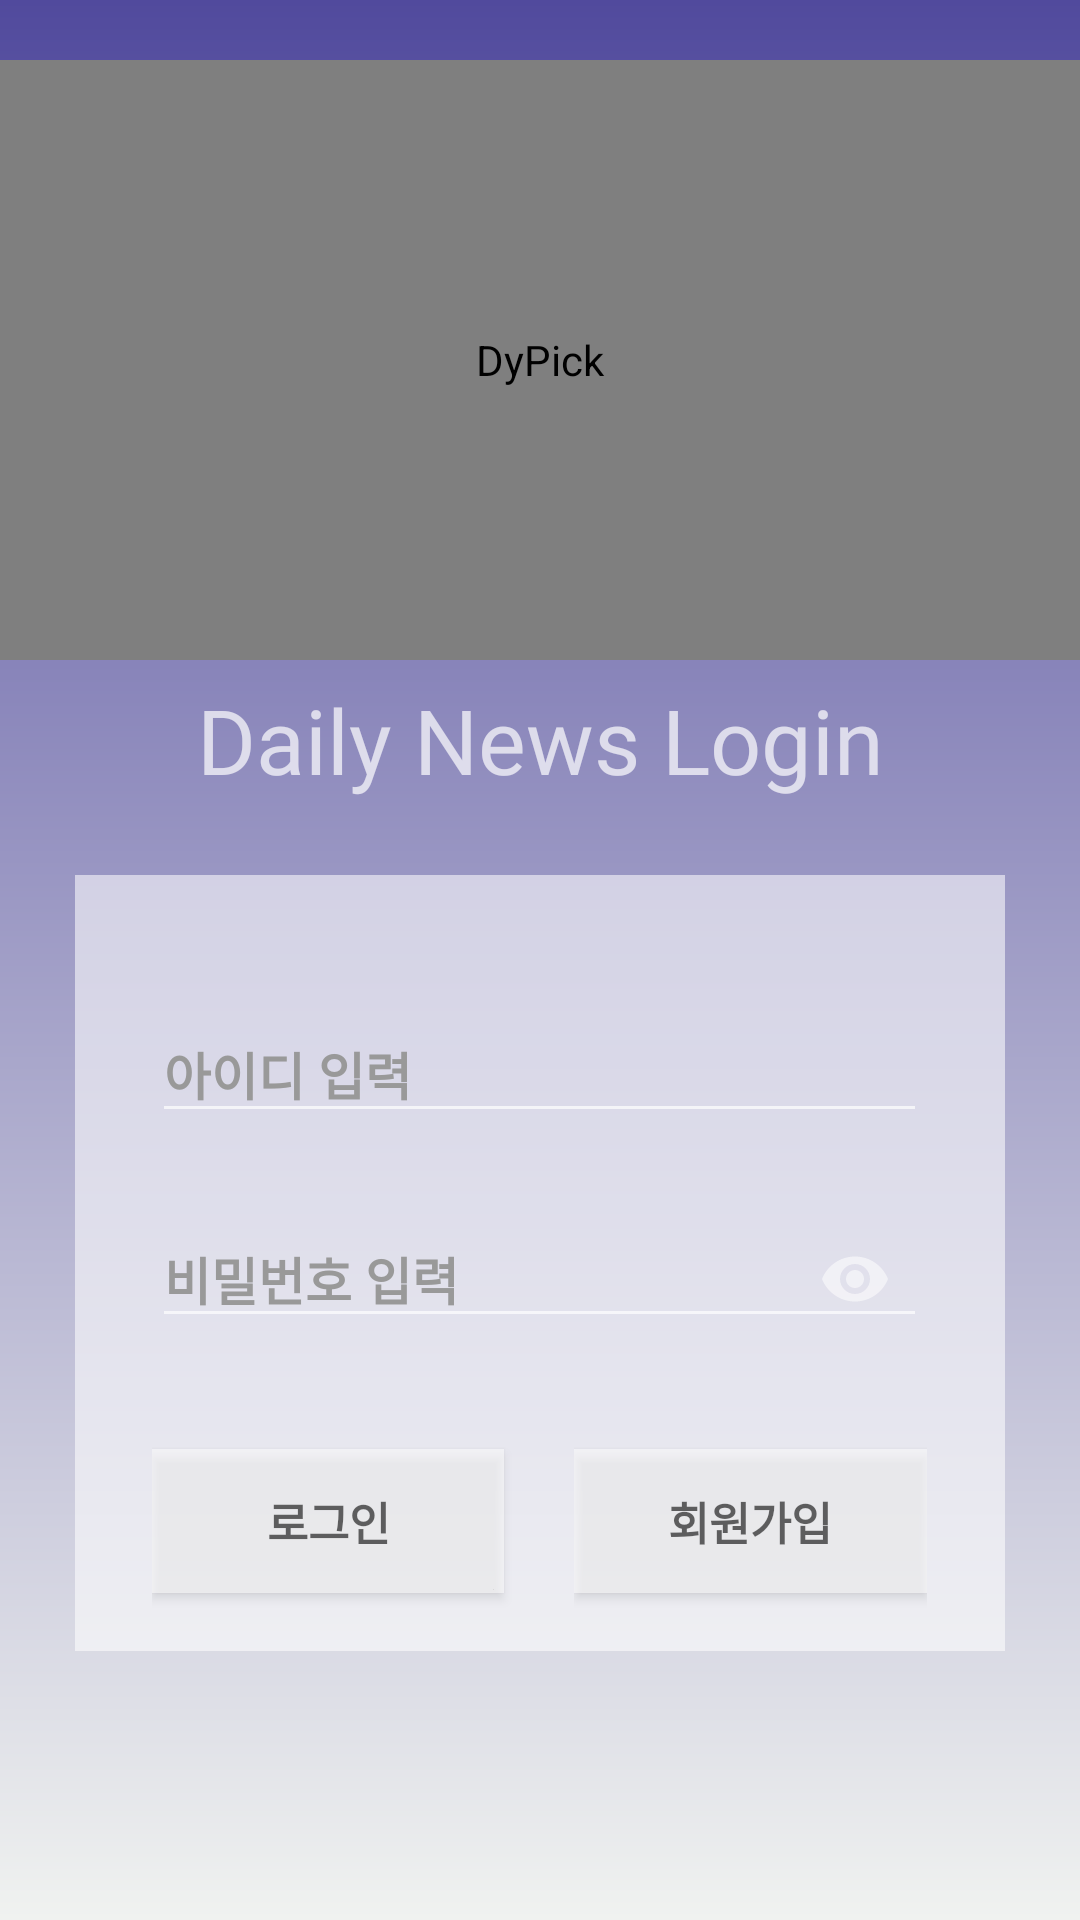

This screen was rendered from an Android layout file. Write that file and the resources it references.
<!-- AndroidManifest.xml: application theme Theme.DyNews -->
<!-- res/layout/layout_sqlite_login.xml -->
<?xml version="1.0" encoding="utf-8"?>
<LinearLayout xmlns:android="http://schemas.android.com/apk/res/android"
    xmlns:app="http://schemas.android.com/apk/res-auto"
    xmlns:tools="http://schemas.android.com/tools"
    android:layout_width="match_parent"
    android:layout_height="match_parent"
    android:background="@drawable/font2"
    android:orientation="vertical" >
    <com.airbnb.lottie.LottieAnimationView
        android:id="@+id/imageView"
        android:layout_width="match_parent"
        android:layout_height="200dp"
        android:layout_marginTop="20dp"
        android:contentDescription="@string/app_name"
        app:lottie_fileName="login.json"
        app:lottie_loop="true"
        app:lottie_autoPlay="true"
        />
    <LinearLayout
        android:id="@+id/llTitle"
        android:layout_width="match_parent"
        android:layout_height="wrap_content"
        android:layout_weight="0.1"
        android:orientation="horizontal">

        <TextView
            android:layout_width="wrap_content"
            android:layout_height="wrap_content"
            android:layout_gravity="bottom"
            android:layout_weight="1"
            android:fontFamily="@font/bmjua"
            android:gravity="center"
            android:text="Daily News Login"
            android:textColorHint="#99ffffff"
            android:textSize="30dp" />
    </LinearLayout>
    <LinearLayout
        android:id="@+id/llLogin"
        android:layout_width="match_parent"
        android:layout_height="0dp"
        android:layout_weight="4"
        android:layout_margin="25dp"
        android:background="#90ffffff"
        android:orientation="horizontal">

        <LinearLayout
            android:layout_width="0dp"
            android:layout_height="match_parent"
            android:layout_weight="10"
            android:orientation="vertical"></LinearLayout>
        <LinearLayout
            android:layout_width="0dp"
            android:layout_height="match_parent"
            android:layout_weight="100"
            android:orientation="vertical">
            <LinearLayout
                android:layout_width="wrap_content"
                android:layout_height="0dp"
                android:layout_weight="1"
                android:layout_gravity="bottom"
                android:gravity="bottom">
                <com.google.android.material.textfield.TextInputLayout
                    android:id="@+id/ti_1"
                    android:layout_width="wrap_content"
                    android:layout_height="wrap_content"
                    app:hintTextColor="@color/red"
                    android:textColorHint="#999999"
                    android:orientation="horizontal">
                    <com.google.android.material.textfield.TextInputEditText
                        android:id="@+id/etId"
                        android:layout_width="wrap_content"
                        android:layout_height="wrap_content"
                        android:layout_weight="1"
                        android:ems="100"
                        style="@style/styleDy"
                        android:textSize="17dp"
                        android:hint="아이디 입력" />

            </com.google.android.material.textfield.TextInputLayout>
            </LinearLayout>
            <LinearLayout
                android:layout_width="wrap_content"
                android:layout_height="0dp"
                android:layout_weight="1"
                android:layout_gravity="center"
                android:gravity="center">
                <com.google.android.material.textfield.TextInputLayout
                    android:layout_width="wrap_content"
                    android:layout_height="wrap_content"
                    app:hintTextColor="@color/red"
                    android:textColorHint="#999999"
                    app:passwordToggleEnabled="true"
                    android:orientation="horizontal">
                    <com.google.android.material.textfield.TextInputEditText
                        android:id="@+id/etPw"
                        android:layout_width="wrap_content"
                        android:layout_height="wrap_content"
                        android:layout_weight="1"
                        android:ems="100"
                        android:inputType="numberPassword"
                        style="@style/styleDy"
                        android:textSize="17dp"
                        android:hint="비밀번호 입력" />

            </com.google.android.material.textfield.TextInputLayout>
            </LinearLayout>
            <LinearLayout
                android:layout_width="match_parent"
                android:layout_height="0dp"
                android:layout_weight="1"
                android:orientation="horizontal">

                <Button
                    android:id="@+id/btnLogin"
                    android:layout_width="0dp"
                    android:layout_height="wrap_content"
                    android:layout_gravity="center"
                    android:background="@drawable/custom_ripple_effect"
                    style="@style/styleDy"
                    android:fontFamily="@font/bmjua"
                    android:layout_weight="1"
                    android:text="로그인"
                    android:textSize="15dp"
                    android:textColor="#99000000"
                    android:visibility="visible" />
                <LinearLayout
                    android:layout_width="0dp"
                    android:layout_height="match_parent"
                    android:layout_weight="0.2"
                    android:orientation="horizontal"></LinearLayout>
                <LinearLayout
                    android:layout_width="0dp"
                    android:layout_height="match_parent"
                    android:layout_weight="1"
                    android:orientation="horizontal">



                    <Button
                        android:id="@+id/btnJoin"
                        style="@style/styleDy"
                        android:layout_width="0dp"
                        android:layout_height="wrap_content"
                        android:layout_gravity="center"
                        android:layout_weight="1"
                        android:background="@drawable/custom_ripple_effect"
                        android:fontFamily="@font/bmjua"
                        android:text="회원가입"
                        android:textColor="#99000000"
                        android:textSize="15dp" />
                </LinearLayout>
            </LinearLayout>


        </LinearLayout>
        <LinearLayout
            android:layout_width="0dp"
            android:layout_height="match_parent"
            android:layout_weight="10"
            android:orientation="vertical"></LinearLayout>


    </LinearLayout>
    <LinearLayout
        android:layout_width="match_parent"
        android:layout_height="0dp"
        android:layout_weight="1"
        android:orientation="horizontal"></LinearLayout>

</LinearLayout>
<!-- resources referenced by this layout -->
<resources>
  <color name="red">#ED0000</color>
  <!-- drawable custom_ripple_effect (drawable) -->
  <?xml version="1.0" encoding="utf-8"?>
  <ripple xmlns:android="http://schemas.android.com/apk/res/android"
      android:color="#9098BBEB"> 
  
      
      <item android:id="@android:id/background">
          <shape android:shape="rectangle">
              <solid android:color="#90ffffff"/>
          </shape>
      </item>
  
  </ripple>
  <!-- drawable font2 (drawable-v24) -->
  <?xml version="1.0" encoding="utf-8"?>
  <shape xmlns:android="http://schemas.android.com/apk/res/android"
      android:shape="rectangle">
  
      <gradient
          android:angle="90"
          android:endColor="#514a9d"
          android:startColor="#f0f2f0" />
  
      
      
  
  </shape>
      
  <string name="app_name">DyPick</string>
  <style name="styleDy">
              <item name="android:fontFamily">@font/maru</item>
              <item name="android:textColor">@color/black</item>
              <item name="android:textSize">20sp</item>
              <item name="android:textStyle">bold</item>
          </style>
  <style name="Theme.DyNews" parent="Theme.AppCompat.NoActionBar">
          
          <item name="colorPrimary">@color/purple_500</item>
  
          <item name="colorOnPrimary">@color/white</item>
          
          <item name="colorSecondary">@color/teal_200</item>
          <item name="colorSecondaryVariant">@color/teal_700</item>
          <item name="colorOnSecondary">@color/black</item>
  
          
  
          
      </style>
  <color name="black">#FF000000</color>
  <color name="purple_500">#FF6200EE</color>
  <color name="white">#FFFFFFFF</color>
  <color name="teal_200">#FF03DAC5</color>
  <color name="teal_700">#FF018786</color>
</resources>
